21-way image classification set "augmented_dataset" from GitHub (NamanGandhi2005/Ultra-fruit-analyser); label vocabulary: apple stage 1, apple stage 2, apple stage 3, banana stage 1, banana stage 2, banana stage 3, banana stage 4, banana stage 5, banana stage 6, banana stage 7, banana stage 8, banana stage 9, mango stage 1, mango stage 2, mango stage 3, mango stage 4, orange stage 1, orange stage 2, orange stage 3, orange stage 4, orange stage 5.

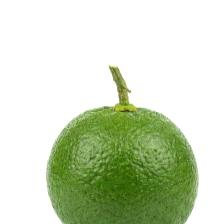
Label: orange stage 2

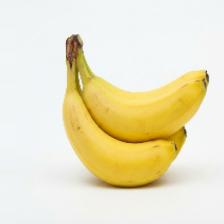
Label: banana stage 4

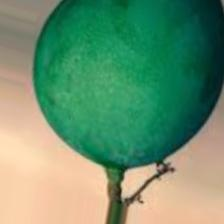
Label: mango stage 1

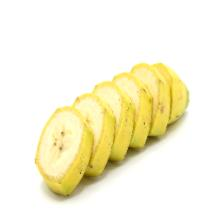
Label: banana stage 3

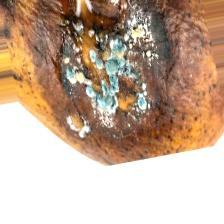
Label: mango stage 4

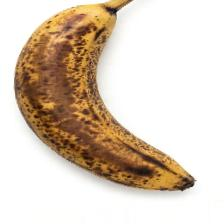
Label: banana stage 8
